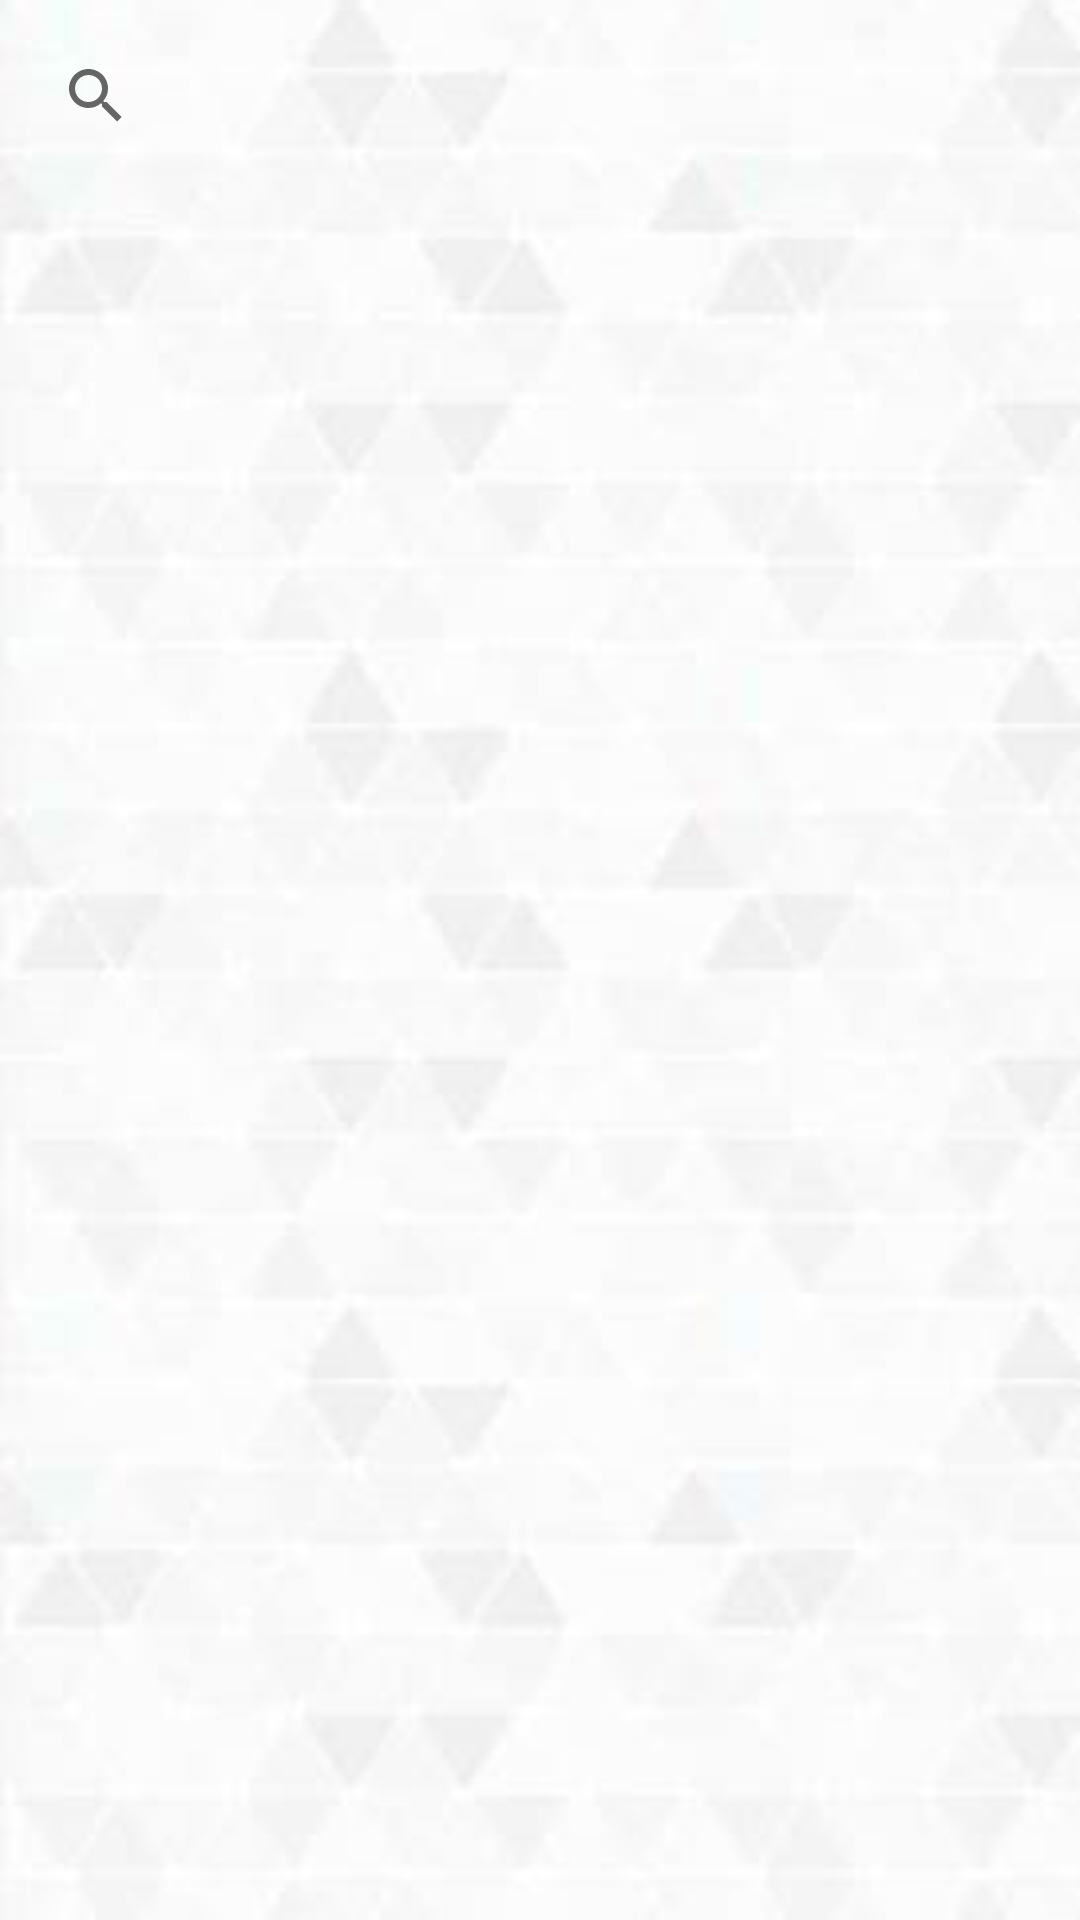

Write the Android layout XML for this screen, with the resource values it uses.
<!-- AndroidManifest.xml: application theme AppTheme -->
<!-- res/layout/activity_usersforchat.xml -->
<?xml version="1.0" encoding="utf-8"?>
<android.support.constraint.ConstraintLayout xmlns:android="http://schemas.android.com/apk/res/android"
    xmlns:app="http://schemas.android.com/apk/res-auto"
    xmlns:tools="http://schemas.android.com/tools"
    android:layout_width="match_parent"
    android:layout_height="match_parent"
    android:background="@drawable/backg"
    tools:context=".UsersForChatActivity">

    <android.support.v7.widget.RecyclerView
        android:id="@+id/recyclerViewListOfUserForChat"
        android:layout_width="0dp"
        android:layout_height="0dp"
        android:layout_marginTop="8dp"
        app:layout_constraintBottom_toBottomOf="parent"
        app:layout_constraintEnd_toEndOf="parent"
        app:layout_constraintStart_toStartOf="parent"
        app:layout_constraintTop_toBottomOf="@+id/searchViewNearestUsers" />

    <SearchView
        android:id="@+id/searchViewNearestUsers"
        android:layout_width="0dp"
        android:layout_height="wrap_content"
        android:layout_marginEnd="8dp"
        android:layout_marginStart="8dp"
        android:layout_marginTop="8dp"
        app:layout_constraintEnd_toStartOf="@+id/imageButtonForClearingChat"
        app:layout_constraintStart_toStartOf="parent"
        app:layout_constraintTop_toTopOf="parent" />

    <ImageButton
        android:id="@+id/imageButtonForClearingChat"
        android:layout_width="wrap_content"
        android:layout_height="wrap_content"
        android:layout_marginEnd="16dp"
        android:layout_marginTop="16dp"
        android:background="?attr/selectableItemBackgroundBorderless"
        app:layout_constraintEnd_toEndOf="parent"
        app:layout_constraintTop_toTopOf="parent"
        app:srcCompat="@drawable/ic_clear_black_24dp" />
</android.support.constraint.ConstraintLayout>
<!-- resources referenced by this layout -->
<resources>
  <!-- drawable backg: png bitmap (drawable, 64317 bytes) -->
  <style name="AppTheme" parent="Theme.AppCompat.Light.DarkActionBar">
          
          <item name="colorPrimary">@color/colorPrimary</item>
          <item name="colorPrimaryDark">@color/colorPrimaryDark</item>
          <item name="colorAccent">@color/colorAccent</item>
      </style>
  <color name="colorPrimary">#3F51B5</color>
  <color name="colorPrimaryDark">#303F9F</color>
  <color name="colorAccent">#FF4081</color>
</resources>
